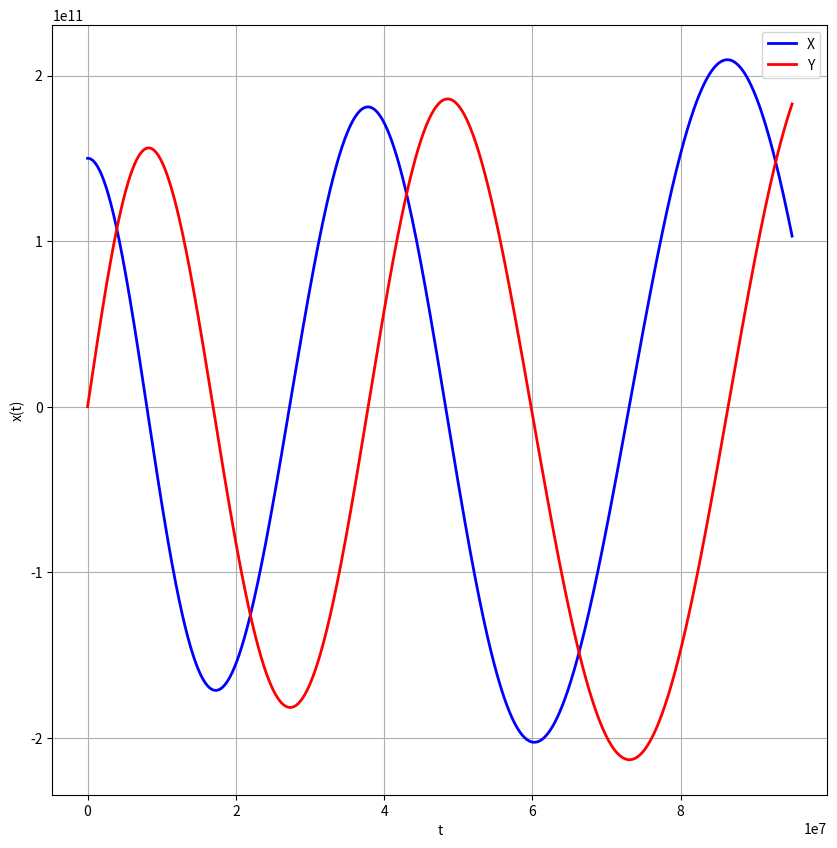
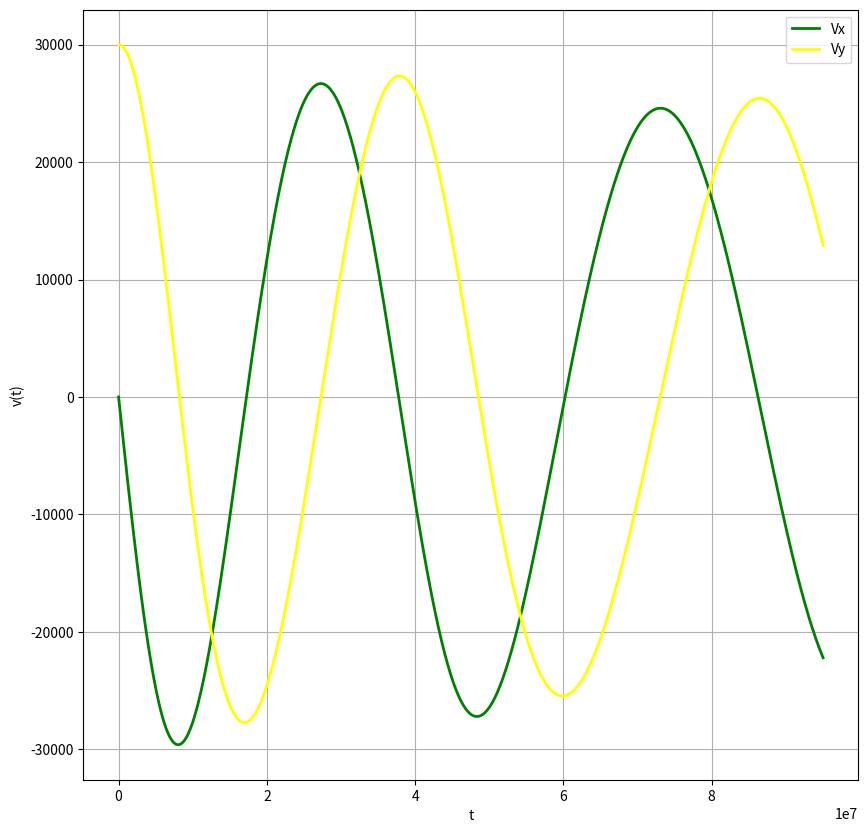
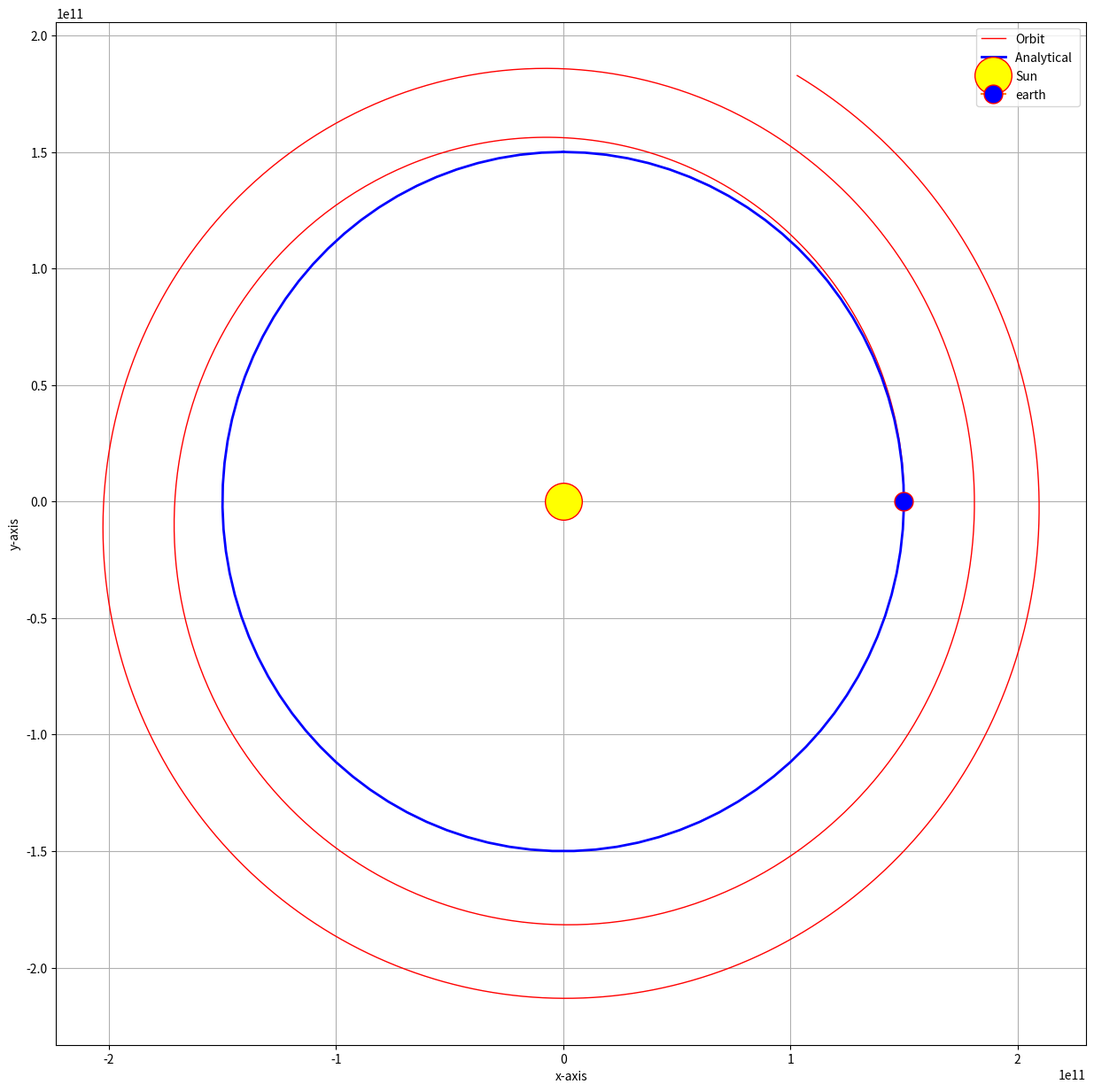

Here is the Python script that generated these plots, in order:
import numpy as np
import matplotlib.pyplot as plt
from scipy.integrate import odeint
import math

from sympy import symbols, diff
import sympy


dt = 60*60*25  #dt 1 hrs

m= 2*10**30
G= 6.67*10**(-11)
r= 1.5*10**11

x0 = r
y0 = 0

vx0=0
vy0=30000

fig = plt.figure(figsize=(10, 10))

TLOW = 0
THIGH = 1100*60*60*24
DT = int((1 / dt) *(THIGH - TLOW))






def X_dot(x,y,vx,vy):
    return vx

def Y_dot(x,y,vx,vy):
    return vy

def Vx_dot(x,y,vx,vy):
    return -G*m*x/(x**2+y**2)**(3/2)

def Vy_dot(x,y,vx,vy):
    return -G*m*y/(x**2+y**2)**(3/2)


t = np.linspace(TLOW, THIGH, DT)

def euler(t, dt, order,k):
    ans_x = [x0]
    ans_y =[y0]
    ans_vx = [vx0]
    ans_vy = [vy0]
    

    for i in range(1, DT):
        if order == 1:
            # first order
            ans_x.append(ans_x[i-1] + dt*X_dot(ans_x[i-1],ans_y[i-1],ans_vx[i-1],ans_vy[i-1]))
            ans_y.append(ans_y[i-1] + dt*Y_dot(ans_x[i-1],ans_y[i-1],ans_vx[i-1],ans_vy[i-1]))
            ans_vx.append(ans_vx[i-1] + dt*Vx_dot(ans_x[i-1],ans_y[i-1],ans_vx[i-1],ans_vy[i-1]))
            ans_vy.append(ans_vy[i-1] + dt*Vy_dot(ans_x[i-1],ans_y[i-1],ans_vx[i-1],ans_vy[i-1]))
            
        
    return ans_x, ans_y, ans_vx, ans_vy



ans_x, ans_y, ans_vx, ans_vy = euler(t, dt, 1,1)

plt.plot(t, ans_x, color='blue', label=(f"X"), linewidth=2)
plt.plot(t, ans_y, color='red', label=(f"Y"), linewidth=2)
plt.xlabel('t')
plt.ylabel('x(t)')
plt.legend()
plt.grid()
# plt.savefig('q1_1.png')
# plt.show()

fig = plt.figure(figsize=(10, 10))
plt.plot(t,ans_vx, color='green', label=(f"Vx"), linewidth=2)
plt.plot(t,ans_vy, color='yellow', label=(f"Vy"), linewidth=2)
plt.xlabel('t')
plt.ylabel('v(t)')
plt.legend()
plt.grid()
# plt.savefig('q1_2.png')
# plt.show()

fig = plt.figure(figsize=(15, 15))
plt.plot(ans_x,ans_y, color='red', label=("Orbit"), linewidth=1)
width, height = r, r
t = np.linspace(0, 2*np.pi, 100)
plt.plot(width*np.sin(t), height*np.cos(t), color='blue', label=("Analytical "), linewidth=2)
plt.plot(0, 0,marker="o", markersize=30, markeredgecolor="red", markerfacecolor="yellow",label=("Sun"))
plt.plot(r, 0,marker="o", markersize=15, markeredgecolor="red", markerfacecolor="blue",label=("earth"))
plt.xlabel('x-axis')
plt.ylabel('y-axis')
plt.legend()
plt.grid()
plt.savefig('q1_3C.png')
plt.show()
